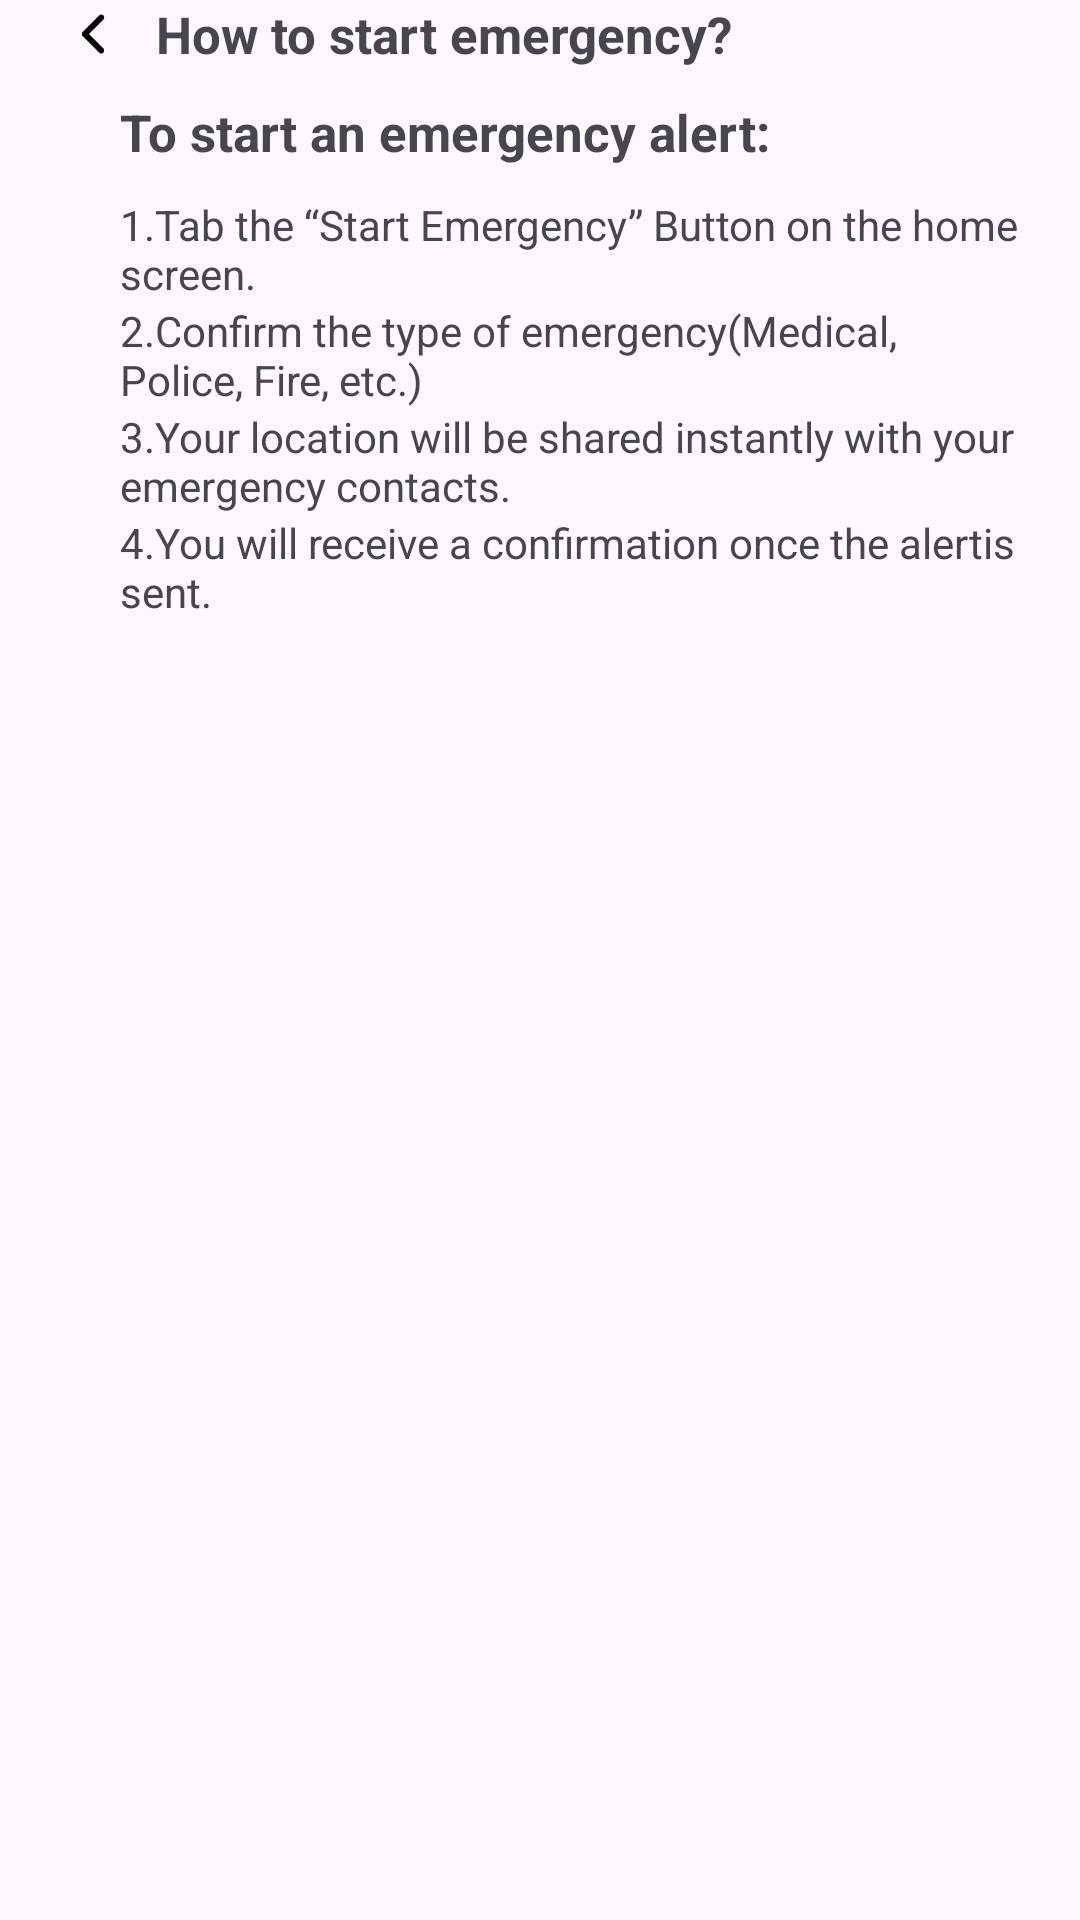

Layout XML and referenced resources for this Android screen:
<!-- AndroidManifest.xml: application theme Theme.TestFeatureOfQikSafe -->
<!-- res/layout/fragment_question1.xml -->
<?xml version="1.0" encoding="utf-8"?>
<FrameLayout xmlns:android="http://schemas.android.com/apk/res/android"
    xmlns:tools="http://schemas.android.com/tools"
    android:layout_width="match_parent"
    android:layout_height="match_parent"
    tools:context=".ui.fragment.Question1Fragment">

    
    <LinearLayout
        android:layout_width="match_parent"
        android:layout_height="wrap_content"
        android:orientation="vertical"
        android:paddingHorizontal="20dp">

        <LinearLayout
            android:layout_width="match_parent"
            android:layout_height="wrap_content"
            android:gravity="center">
            <ImageView
                android:id="@+id/backd"
                android:layout_width="22dp"
                android:layout_height="22dp"
                android:src="@drawable/back"
                android:clickable="true"
                android:focusable="true"
                android:background="@drawable/question_hover_background"/>
            <TextView
                android:layout_width="match_parent"
                android:layout_height="wrap_content"
                android:textSize="17dp"
                android:textStyle="bold"
                android:text="How to start emergency?"
                android:layout_marginStart="10dp"/>
        </LinearLayout>
        <LinearLayout
            android:layout_width="match_parent"
            android:layout_height="wrap_content"
            android:orientation="vertical"
            android:paddingStart="20dp">
            <TextView
                android:layout_width="wrap_content"
                android:layout_height="wrap_content"
                android:layout_marginBottom="10dp"
                android:layout_marginTop="10dp"
                android:textSize="17dp"
                android:textStyle="bold"
                android:text="To start an emergency alert:"/>
            <TextView
                android:layout_width="wrap_content"
                android:layout_height="wrap_content"
                android:text="1.Tab the “Start Emergency” Button on the home screen."/>
            <TextView
                android:layout_width="wrap_content"
                android:layout_height="wrap_content"
                android:text="2.Confirm the type of emergency(Medical, Police, Fire, etc.)"/>
            <TextView
                android:layout_width="wrap_content"
                android:layout_height="wrap_content"
                android:text="3.Your location will be shared instantly with your emergency contacts."/>
            <TextView
                android:layout_width="wrap_content"
                android:layout_height="wrap_content"
                android:text="4.You will receive a confirmation once the alertis sent."/>
        </LinearLayout>
    </LinearLayout>

</FrameLayout>
<!-- resources referenced by this layout -->
<resources>
  <!-- drawable back: vector/xml drawable (drawable, 76624 chars, omitted) -->
  <!-- drawable question_hover_background (drawable) -->
  <?xml version="1.0" encoding="utf-8"?>
  <selector xmlns:android="http://schemas.android.com/apk/res/android">
  
      
      <item android:state_hovered="true">
          <color android:color="#E3F2FD" /> 
      </item>
  
      
      <item android:state_pressed="true">
          <color android:color="#BBDEFB" />
      </item>
  
      
      <item>
          <color android:color="@android:color/transparent" />
      </item>
  
  </selector>
  <style name="Theme.TestFeatureOfQikSafe" parent="Base.Theme.TestFeatureOfQikSafe" />
  <style name="Base.Theme.TestFeatureOfQikSafe" parent="Theme.Material3.DayNight.NoActionBar">
          <item name="colorControlNormal">@color/primary</item>
          <item name="colorPrimary">@color/primary</item>
      </style>
  <color name="primary">#B5252D</color>
</resources>
